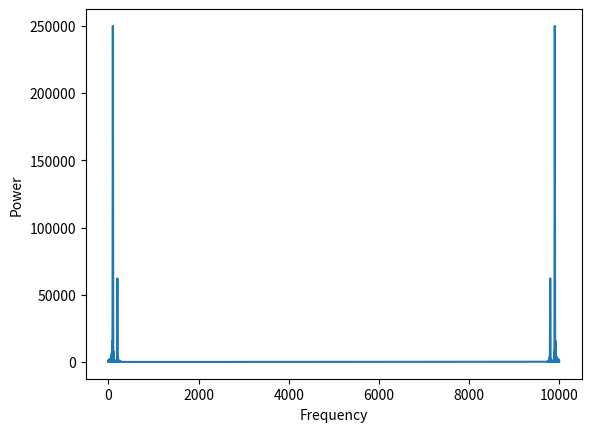

Source code (Python):
import numpy as np
import matplotlib.pyplot as plt

# Generate a time domain signal
t = np.linspace(0, 1, 1000)
signal = np.sin(2 * np.pi * 10 * t) + 0.5 * np.sin(2 * np.pi * 20 * t)

# Zero pad the signal
padded_signal = np.pad(signal, (0, 9000), 'constant')

# Compute the power spectrum
power_spectrum = np.abs(np.fft.fft(padded_signal))**2

# Plot the power spectrum
plt.plot(power_spectrum)
plt.xlabel('Frequency')
plt.ylabel('Power')
plt.show()
